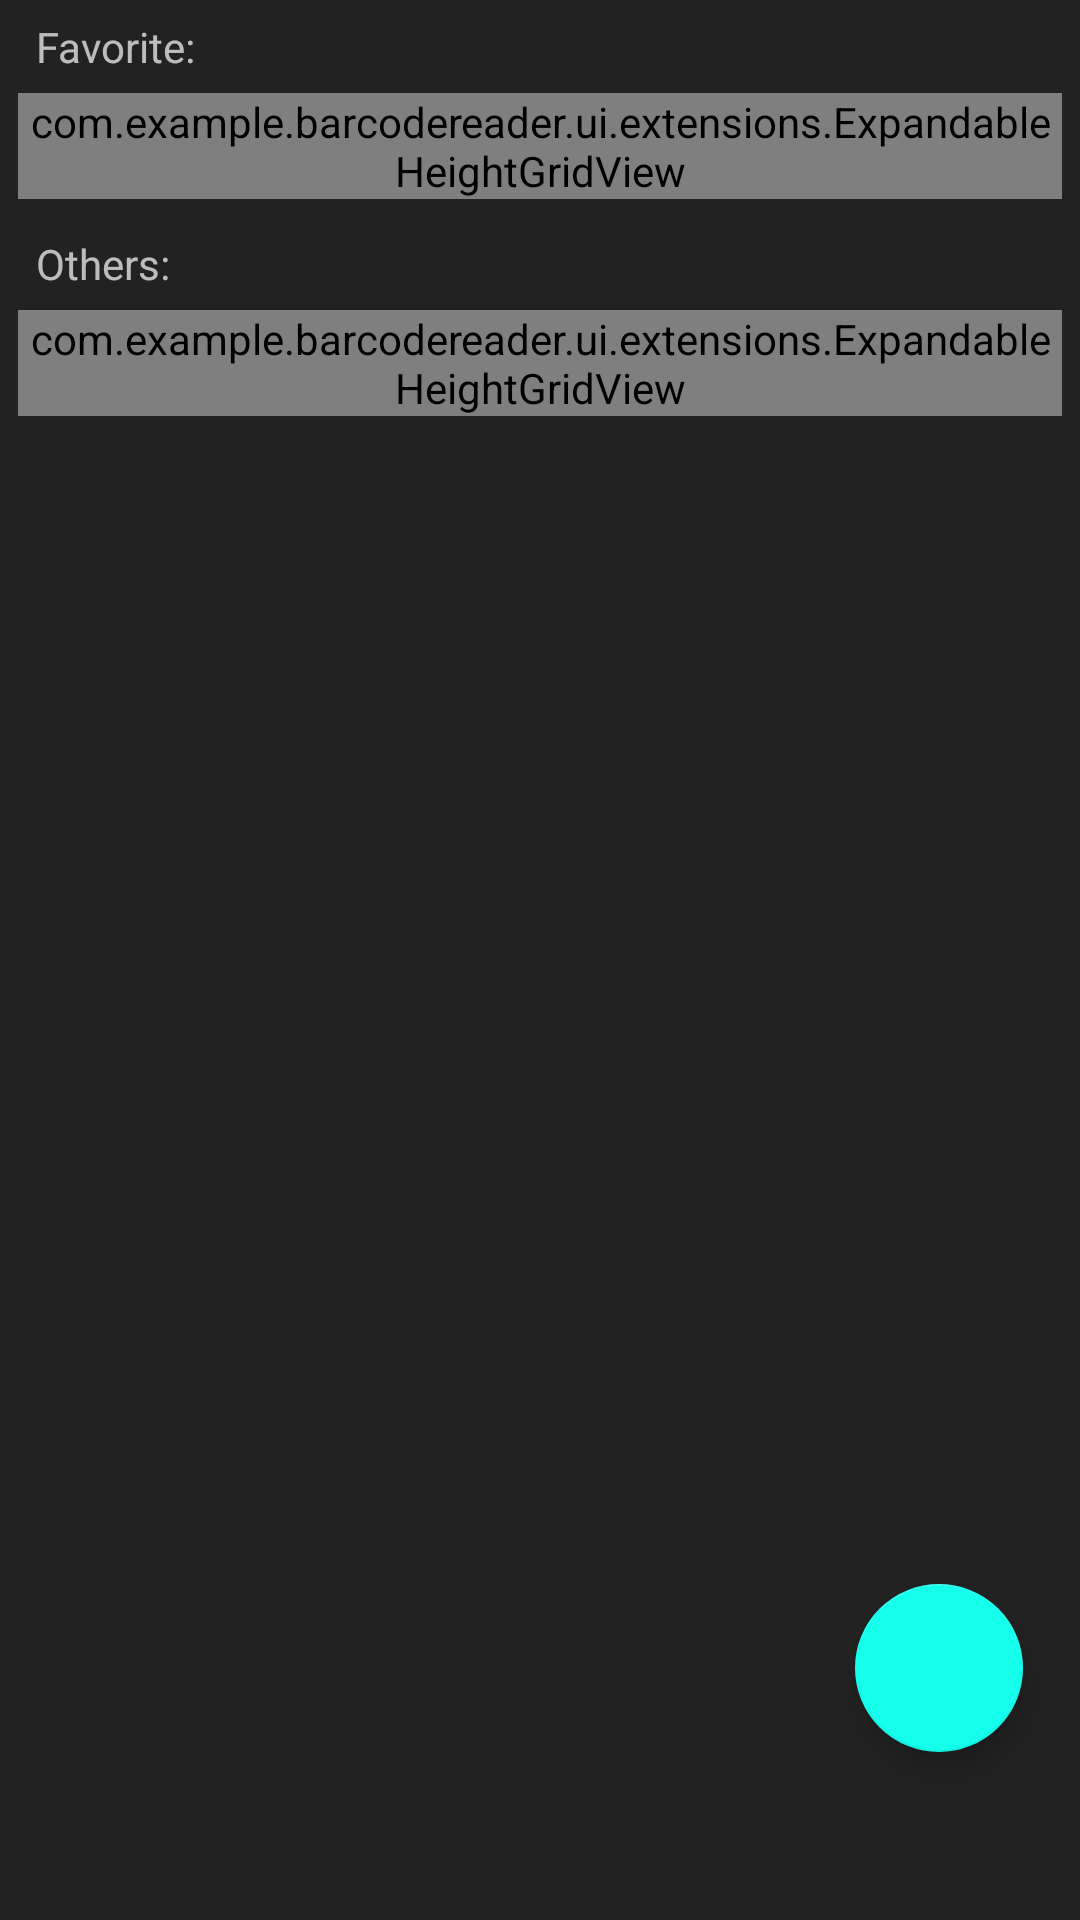

This screen was rendered from an Android layout file. Write that file and the resources it references.
<!-- AndroidManifest.xml: application theme AppTheme -->
<!-- res/layout/fragment_modules.xml -->
<?xml version="1.0" encoding="utf-8"?>
<androidx.constraintlayout.widget.ConstraintLayout xmlns:android="http://schemas.android.com/apk/res/android"
    xmlns:app="http://schemas.android.com/apk/res-auto"
    xmlns:tools="http://schemas.android.com/tools"
    android:layout_width="match_parent"
    android:layout_height="match_parent"
    android:padding="6dp">

    <com.google.android.material.floatingactionbutton.FloatingActionButton
        android:id="@+id/btnAddModule"
        android:layout_width="wrap_content"
        android:layout_height="wrap_content"
        android:layout_marginEnd="13dp"
        android:layout_marginBottom="50dp"
        android:clickable="true"
        android:focusable="true"
        app:layout_constraintBottom_toBottomOf="parent"
        app:layout_constraintEnd_toEndOf="parent"
        app:maxImageSize="30dp"
        app:srcCompat="@drawable/ic_add_black_24dp" />

    <ScrollView
        android:layout_width="match_parent"
        android:layout_height="match_parent"
        app:layout_constraintBottom_toBottomOf="parent"
        app:layout_constraintEnd_toEndOf="parent"
        app:layout_constraintStart_toStartOf="parent"
        app:layout_constraintTop_toTopOf="parent">

        <LinearLayout
            android:layout_width="match_parent"
            android:layout_height="wrap_content"
            android:orientation="vertical"
            android:paddingBottom="50dp">

            <TextView
                android:id="@+id/textViewAppVersion"
                android:layout_width="wrap_content"
                android:layout_height="wrap_content"
                android:layout_marginStart="6dp"
                android:text="@string/favorite_section" />

            <com.example.barcodereader.ui.extensions.ExpandableHeightGridView
                android:id="@+id/gridViewModulesFavorite"
                android:layout_width="match_parent"
                android:layout_height="wrap_content"
                android:layout_marginTop="6dp"
                android:horizontalSpacing="6dp"
                android:numColumns="3"
                android:verticalSpacing="6dp">

            </com.example.barcodereader.ui.extensions.ExpandableHeightGridView>

            <TextView
                android:id="@+id/textView2"
                android:layout_width="wrap_content"
                android:layout_height="wrap_content"
                android:layout_marginStart="6dp"
                android:layout_marginTop="12dp"
                android:text="@string/others_section" />

            <com.example.barcodereader.ui.extensions.ExpandableHeightGridView
                android:id="@+id/gridViewModules"
                android:layout_width="match_parent"
                android:layout_height="wrap_content"
                android:layout_marginTop="6dp"
                android:horizontalSpacing="6dp"
                android:numColumns="3"
                android:stretchMode="columnWidth"
                android:verticalSpacing="6dp">

            </com.example.barcodereader.ui.extensions.ExpandableHeightGridView>

        </LinearLayout>
    </ScrollView>

</androidx.constraintlayout.widget.ConstraintLayout>
<!-- resources referenced by this layout -->
<resources>
  <string name="favorite_section">Favorite:</string>
  <string name="others_section">Others:</string>
  <style name="AppTheme" parent="Theme.AppCompat.NoActionBar">
          
          <item name="colorPrimary">@color/colorPrimary</item>
          <item name="colorPrimaryDark">@color/colorPrimaryDark</item>
          <item name="colorAccent">@color/colorAccent</item>
          <item name="android:textColorPrimary">@color/colorText</item>
          <item name="android:windowBackground">@color/colorBackground</item>
  
          <item name="icdStyle">@style/CustomIconDialogStyle</item>
      </style>
  <color name="colorPrimary">#2C2C2C</color>
  <color name="colorPrimaryDark">#1A1A1A</color>
  <color name="colorAccent">#14FFEC</color>
  <color name="colorText">#eeeeee</color>
  <color name="colorBackground">#222222</color>
  <style name="CustomIconDialogStyle" parent="IcdStyle">
          <item name="icdIconSize">50dp</item>
          <item name="icdIconColor">@color/colorText</item>
          <item name="icdListHeaderStyle">@style/CustomHeaderStyle</item>
          <item name="icdDialogButtonStyle">@style/CustomDialogButtonStyle</item>
      </style>
  <style name="CustomHeaderStyle" parent="IcdListHeaderStyle">
          <item name="android:textAllCaps">true</item>
          <item name="android:typeface">monospace</item>
      </style>
  <style name="CustomDialogButtonStyle" parent="IcdDialogButtonStyle">
          <item name="android:textSize">18sp</item>
          <item name="android:textColor">@color/colorText</item>
      </style>
</resources>
